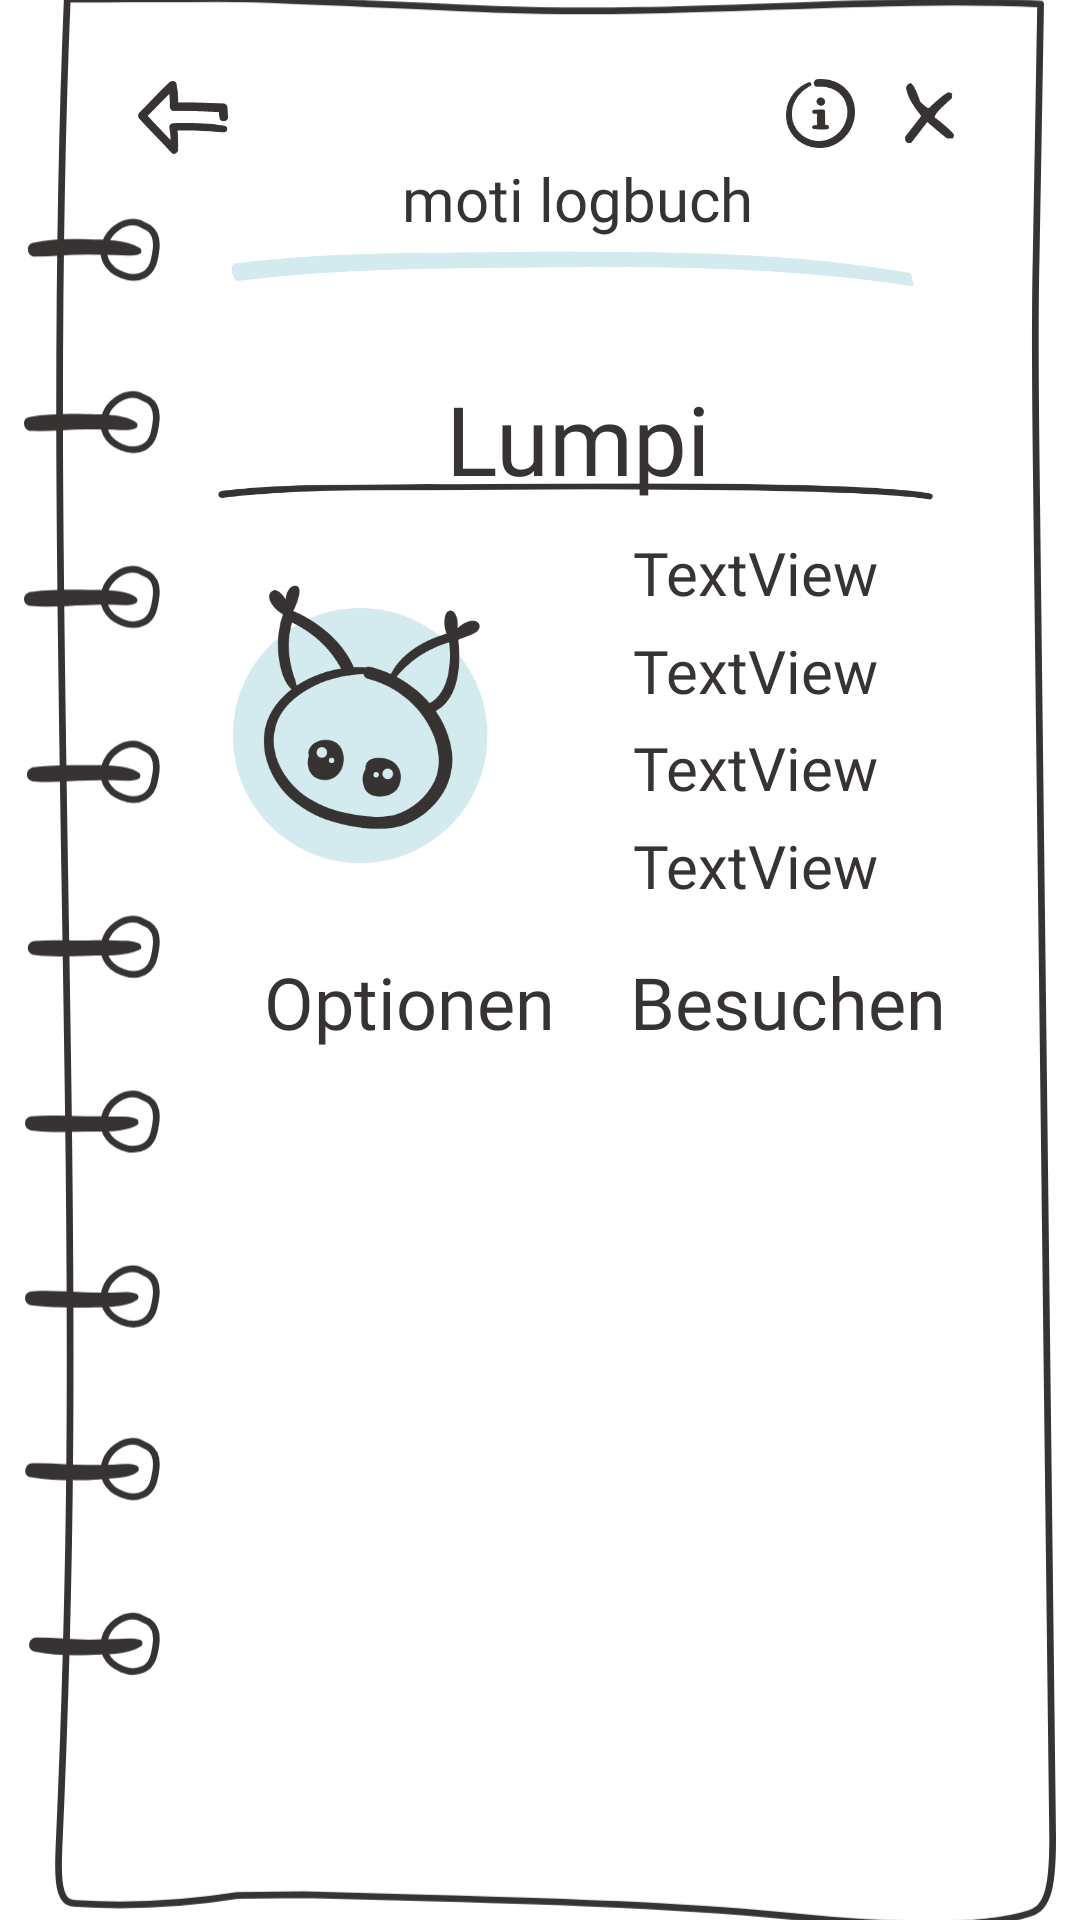

Android layout source for this screen:
<!-- AndroidManifest.xml: activity theme Theme.MotiPet.NewPage -->
<!-- res/layout/motilog.xml -->
<?xml version="1.0" encoding="utf-8"?>
<androidx.constraintlayout.widget.ConstraintLayout xmlns:android="http://schemas.android.com/apk/res/android"
    xmlns:app="http://schemas.android.com/apk/res-auto"
    xmlns:tools="http://schemas.android.com/tools"
    android:id="@+id/cl_main"
    android:layout_width="match_parent"
    android:layout_height="match_parent">

    <ImageView
        android:id="@+id/iv_notepad"
        android:layout_width="344dp"
        android:layout_height="675dp"
        app:layout_constraintBottom_toBottomOf="parent"
        app:layout_constraintEnd_toEndOf="parent"
        app:layout_constraintStart_toStartOf="parent"
        app:layout_constraintTop_toTopOf="parent"
        app:srcCompat="@drawable/notepad" />

    <ImageView
        android:id="@+id/iv_line"
        android:layout_width="245dp"
        android:layout_height="222dp"
        android:layout_marginStart="10dp"
        android:layout_marginBottom="455dp"
        android:rotation="7"
        app:layout_constraintBottom_toBottomOf="@+id/iv_notepad"
        app:layout_constraintEnd_toEndOf="@+id/iv_notepad"
        app:layout_constraintHorizontal_bias="0.565"
        app:layout_constraintStart_toStartOf="@+id/iv_notepad"
        app:srcCompat="@drawable/line_blue" />

    <TextView
        android:id="@+id/tv_headline"
        android:layout_width="233dp"
        android:layout_height="99dp"
        android:layout_marginTop="70dp"
        android:fontFamily="@font/family_headline"
        android:text="moti logbuch"
        android:textAlignment="center"
        android:textAppearance="@style/TextAppearance.AppCompat.Display1"
        android:textColor="@color/darkgrey"
        android:textSize="20sp"
        app:layout_constraintEnd_toEndOf="@+id/iv_notepad"
        app:layout_constraintHorizontal_bias="0.612"
        app:layout_constraintStart_toStartOf="@+id/iv_notepad"
        app:layout_constraintTop_toTopOf="@+id/iv_notepad" />

    <ImageButton
        android:id="@+id/ib_x"
        android:layout_width="20dp"
        android:layout_height="20dp"
        android:layout_marginTop="45dp"
        android:layout_marginEnd="32dp"
        android:adjustViewBounds="true"
        android:background="#00000000"
        android:scaleType="centerInside"
        app:layout_constraintEnd_toEndOf="@+id/iv_notepad"
        app:layout_constraintTop_toTopOf="@+id/iv_notepad"
        app:srcCompat="@drawable/x" />

    <ImageButton
        android:id="@+id/iv_info"
        android:layout_width="23dp"
        android:layout_height="23dp"
        android:layout_marginEnd="15dp"
        android:background="#00000000"
        android:scaleType="centerInside"
        app:layout_constraintBottom_toBottomOf="@+id/ib_x"
        app:layout_constraintEnd_toStartOf="@+id/ib_x"
        app:layout_constraintTop_toTopOf="@+id/ib_x"
        app:srcCompat="@drawable/info_small" />

    <ImageButton
        android:id="@+id/ib_arrow"
        android:layout_width="30dp"
        android:layout_height="25dp"
        android:layout_marginStart="38dp"
        android:adjustViewBounds="true"
        android:background="#00000000"
        android:scaleType="centerInside"
        app:layout_constraintBottom_toBottomOf="@+id/ib_x"
        app:layout_constraintStart_toStartOf="@+id/iv_notepad"
        app:layout_constraintTop_toTopOf="@+id/ib_x"
        app:layout_constraintVertical_bias="0.2"
        app:srcCompat="@drawable/arrow" />

    <ImageView
        android:id="@+id/iv_line_journal"
        android:layout_width="239dp"
        android:layout_height="245dp"
        android:layout_marginStart="20dp"
        android:layout_marginLeft="20dp"
        android:layout_marginTop="60dp"
        app:layout_constraintEnd_toEndOf="@+id/iv_notepad"
        app:layout_constraintHorizontal_bias="0.52"
        app:layout_constraintStart_toStartOf="@+id/iv_notepad"
        app:layout_constraintTop_toTopOf="@+id/iv_notepad"
        app:srcCompat="@drawable/line" />

    <ImageView
        android:id="@+id/iv_moti_icon"
        android:layout_width="90dp"
        android:layout_height="96dp"
        android:layout_marginStart="68dp"
        android:layout_marginLeft="68dp"
        android:layout_marginTop="24dp"
        app:layout_constraintStart_toStartOf="@+id/iv_notepad"
        app:layout_constraintTop_toBottomOf="@+id/tv_moti_name"
        app:srcCompat="@drawable/moti_icon" />

    <TextView
        android:id="@+id/tv_moti_name"
        android:layout_width="wrap_content"
        android:layout_height="wrap_content"
        android:layout_marginTop="72dp"
        android:fontFamily="@font/family_caps"
        android:fontStyle="normal"
        android:text="Lumpi"
        android:textColor="@color/darkgrey"
        android:textSize="@dimen/xlarge"
        app:layout_constraintBottom_toTopOf="@+id/tv_lv"
        app:layout_constraintEnd_toEndOf="@+id/iv_line_journal"
        app:layout_constraintHorizontal_bias="0.505"
        app:layout_constraintStart_toStartOf="@+id/iv_line_journal"
        app:layout_constraintTop_toTopOf="@+id/tv_headline" />

    <Button
        android:id="@+id/bt_visit"
        style="@style/Widget.AppCompat.Button.Borderless"
        android:layout_width="wrap_content"
        android:layout_height="wrap_content"
        android:layout_marginStart="8dp"
        android:layout_marginLeft="8dp"
        android:layout_marginEnd="32dp"
        android:layout_marginRight="32dp"
        android:backgroundTintMode="add"
        android:fontFamily="@font/family_caps"
        android:text="Besuchen"
        android:textAppearance="@style/TextAppearance.AppCompat.Body1"
        android:textColor="@color/darkgrey"
        android:textSize="@dimen/large"
        app:cornerRadius="50dp"
        app:layout_constraintBottom_toBottomOf="@+id/bt_options"
        app:layout_constraintEnd_toEndOf="@+id/iv_notepad"
        app:layout_constraintStart_toEndOf="@+id/bt_options"
        app:layout_constraintTop_toTopOf="@+id/bt_options"
        app:strokeColor="@color/darkgrey"
        app:strokeWidth="2dp" />

    <Button
        android:id="@+id/bt_options"
        style="@style/Widget.AppCompat.Button.Borderless"
        android:layout_width="wrap_content"
        android:layout_height="wrap_content"
        android:layout_marginStart="68dp"
        android:layout_marginLeft="68dp"
        android:layout_marginTop="20dp"
        android:backgroundTintMode="add"
        android:fontFamily="@font/family_caps"
        android:text="Optionen"
        android:textAppearance="@style/TextAppearance.AppCompat.Body1"
        android:textColor="@color/darkgrey"
        android:textSize="@dimen/large"
        app:cornerRadius="50dp"
        app:layout_constraintStart_toStartOf="@+id/iv_notepad"
        app:layout_constraintTop_toBottomOf="@+id/iv_moti_icon"
        app:strokeColor="@color/darkgrey"
        app:strokeWidth="2dp" />

    <TextView
        android:id="@+id/tv_moti_day"
        android:layout_width="wrap_content"
        android:layout_height="wrap_content"
        android:layout_marginStart="45dp"
        android:layout_marginLeft="45dp"
        android:layout_marginTop="20dp"
        android:fontFamily="@font/family_body"
        android:text="TextView"
        android:textColor="@color/darkgrey"
        android:textSize="@dimen/medium"
        app:layout_constraintBottom_toTopOf="@+id/tv_moti_st"
        app:layout_constraintStart_toEndOf="@+id/iv_moti_icon"
        app:layout_constraintTop_toBottomOf="@+id/tv_headline" />

    <TextView
        android:id="@+id/tv_moti_st"
        android:layout_width="wrap_content"
        android:layout_height="wrap_content"
        android:fontFamily="@font/family_body"
        android:text="TextView"
        android:textColor="@color/darkgrey"
        android:textSize="@dimen/medium"
        app:layout_constraintBottom_toTopOf="@+id/tv_moti_lv"
        app:layout_constraintStart_toStartOf="@+id/tv_moti_day"
        app:layout_constraintTop_toBottomOf="@+id/tv_moti_day" />

    <TextView
        android:id="@+id/tv_moti_lv"
        android:layout_width="wrap_content"
        android:layout_height="wrap_content"
        android:fontFamily="@font/family_body"
        android:text="TextView"
        android:textColor="@color/darkgrey"
        android:textSize="@dimen/medium"
        app:layout_constraintBottom_toTopOf="@+id/tv_moti_distance"
        app:layout_constraintStart_toStartOf="@+id/tv_moti_day"
        app:layout_constraintTop_toBottomOf="@+id/tv_moti_st" />

    <TextView
        android:id="@+id/tv_moti_distance"
        android:layout_width="wrap_content"
        android:layout_height="wrap_content"
        android:fontFamily="@font/family_body"
        android:text="TextView"
        android:textColor="@color/darkgrey"
        android:textSize="@dimen/medium"
        app:layout_constraintBottom_toTopOf="@+id/bt_visit"
        app:layout_constraintStart_toStartOf="@+id/tv_moti_day"
        app:layout_constraintTop_toBottomOf="@+id/tv_moti_lv" />

</androidx.constraintlayout.widget.ConstraintLayout>
<!-- resources referenced by this layout -->
<resources>
  <color name="darkgrey">#363332</color>
  <dimen name="large">24sp</dimen>
  <dimen name="medium">20sp</dimen>
  <dimen name="xlarge">32sp</dimen>
  <!-- drawable line (drawable) -->
  <vector xmlns:android="http://schemas.android.com/apk/res/android"
      android:width="420.772dp"
      android:height="416.574dp"
      android:viewportWidth="420.772"
      android:viewportHeight="416.574">
    <path
        android:pathData="M417.953,209.75C370.105,201.885 164.087,204.104 122.095,204.344S43.101,204.087 3.411,208.842c-2.555,0.306 -2.476,-2.182 0.006,-2.551 39.336,-4.801 80.306,-3.295 120.091,-3.882C171.935,202.812 370.922,199.232 418.393,207.839a0.915,0.915 86,0 1,0.86 1.084A1.1,1.1 86,0 1,417.953 209.75Z"
        android:strokeWidth="1.5"
        android:fillColor="#363332"
        android:strokeColor="#363332"/>
  </vector>
  <!-- drawable line_blue (drawable) -->
  <vector xmlns:android="http://schemas.android.com/apk/res/android"
      android:width="427.14dp"
      android:height="413.791dp"
      android:viewportWidth="427.14"
      android:viewportHeight="413.791">
    <path
        android:pathData="M424.154,187.509c-77.104,-2.703 -162.826,7.326 -229.173,16.282s-124.942,15.723 -186.811,31.372c-3.983,1.005 -7.359,-9.39 -3.504,-10.483C65.971,209.032 131.023,203.053 193.818,193.996 270.457,184.748 344.911,175.508 421.557,179.468 422.502,179.515 425.098,187.557 424.154,187.509Z"
        android:fillColor="#d3ebef"/>
  </vector>
  <!-- drawable x (drawable) -->
  <vector xmlns:android="http://schemas.android.com/apk/res/android"
      android:width="27.466dp"
      android:height="33.205dp"
      android:viewportWidth="27.466"
      android:viewportHeight="33.205">
    <path
        android:pathData="M26.694,27.883a18.455,18.455 0,0 0,-1.99 -2.1,100.769 100.769,0 0,0 -8.07,-6.628l-0.156,-0.134v-0.2a3.018,3.018 0,0 1,0.671 -1.6,19.6 19.6,0 0,1 1.822,-2.236q2.381,-2.515 7.064,-6.572L26.035,5.829a6.063,6.063 0,0 1,-1.565 -0.615,3.358 3.358,0 0,0 -1.118,0.447 20.582,20.582 0,0 0,-2.236 1.52c-1.788,1.364 -4.169,3.42 -7.12,6.181l-0.436,0.659a3.509,3.509 0,0 1,-2.124 -0.917,25.942 25.942,0 0,1 -3.119,-2.895l-0.067,-0.067v-0.078a56.485,56.485 0,0 0,-2.4 -6.192,12 12,0 0,0 -2.034,-3.242 1.586,1.586 0,0 0,-0.849 -0.5,3.466 3.466,0 0,0 -1.442,0.838 2.673,2.673 0,0 0,-0.715 1.364c0,3.655 2.683,8.942 8.171,15.649l0.212,0.257 -9.065,11.613v1.643a5.8,5.8 0,0 0,0.85 1.241,0.972 0.972,0 0,0 0.637,0.346h1.755l9.02,-11.636 0.335,0.279c5.432,4.549 8.942,7.534 10.719,8.841h3.275a6.232,6.232 0,0 1,0.615 -1.6,2.767 2.767,0 0,0 -0.637,-1.084Z"
        android:strokeWidth="0.25"
        android:fillColor="#363332"
        android:strokeColor="#363332"/>
  </vector>
  <style name="Theme.MotiPet.NewPage">
          <item name="android:windowIsTranslucent">true</item>
          <item name="android:windowBackground">@android:color/transparent</item>
          <item name="android:windowCloseOnTouchOutside">true</item>
          <item name="android:windowAnimationStyle">@null</item>
      </style>
</resources>
